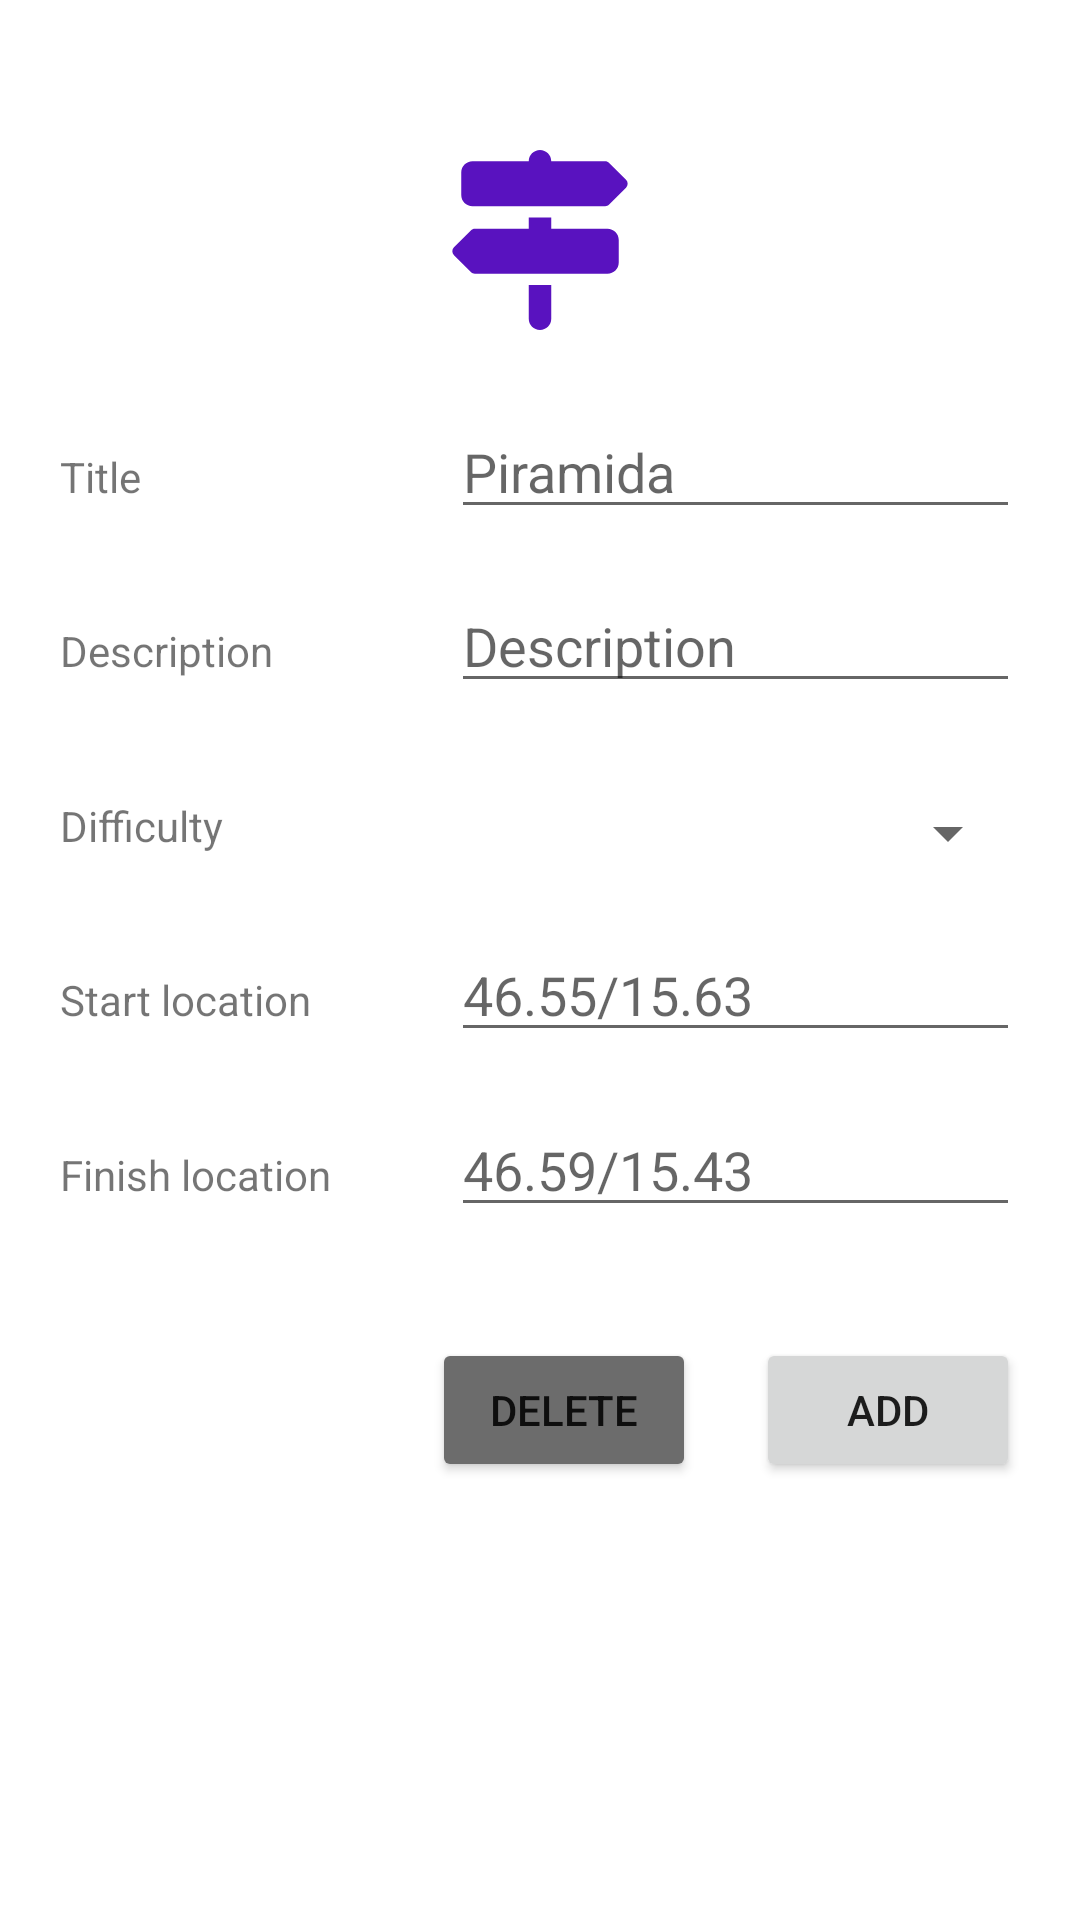

Write the Android layout XML for this screen, with the resource values it uses.
<!-- AndroidManifest.xml: application theme Theme.HillClimbRacing -->
<!-- res/layout/fragment_track_input.xml -->
<?xml version="1.0" encoding="utf-8"?>
<androidx.constraintlayout.widget.ConstraintLayout
    xmlns:android="http://schemas.android.com/apk/res/android"
    xmlns:app="http://schemas.android.com/apk/res-auto"
    xmlns:tools="http://schemas.android.com/tools"
    android:layout_width="match_parent"
    android:layout_height="match_parent"
    android:padding="@dimen/padding_std"
    tools:context=".fragments.TrackInputFragment">

    <TextView
        android:layout_width="0dp"
        android:layout_height="0dp"
        android:background="@drawable/ic_sign_post"
        android:backgroundTint="@color/purple_700"
        app:layout_constraintBottom_toTopOf="@+id/guideline3"
        app:layout_constraintEnd_toEndOf="parent"
        app:layout_constraintHorizontal_bias="0.5"
        app:layout_constraintStart_toStartOf="parent"
        app:layout_constraintTop_toTopOf="@+id/guideline6"
        app:layout_constraintDimensionRatio="1:1"/>

    <TextView
        android:id="@+id/labelTrackTitle"
        android:layout_width="0dp"
        android:layout_height="wrap_content"
        android:paddingEnd="@dimen/padding_std"
        android:text="@string/label_title"
        app:layout_constraintBottom_toTopOf="@+id/labelTrackDesc"
        app:layout_constraintStart_toStartOf="parent"
        app:layout_constraintTop_toBottomOf="@+id/guideline3" />

    <TextView
        android:id="@+id/labelTrackDesc"
        android:layout_width="0dp"
        android:layout_height="wrap_content"
        android:paddingEnd="@dimen/padding_std"
        android:text="@string/label_desc"
        app:layout_constraintBottom_toTopOf="@+id/labelDifficulty"
        app:layout_constraintStart_toStartOf="parent"
        app:layout_constraintTop_toBottomOf="@+id/labelTrackTitle" />

    <TextView
        android:id="@+id/labelDifficulty"
        android:layout_width="0dp"
        android:layout_height="wrap_content"
        android:paddingEnd="@dimen/padding_std"
        android:text="@string/label_difficulty"
        app:layout_constraintBottom_toTopOf="@+id/labelStartLoc"
        app:layout_constraintStart_toStartOf="parent"
        app:layout_constraintTop_toBottomOf="@+id/labelTrackDesc" />

    <TextView
        android:id="@+id/labelStartLoc"
        android:layout_width="0dp"
        android:layout_height="wrap_content"
        android:paddingEnd="@dimen/padding_std"
        android:text="@string/label_start_loc"
        app:layout_constraintBottom_toTopOf="@+id/labelFinishLoc"
        app:layout_constraintStart_toStartOf="parent"
        app:layout_constraintTop_toBottomOf="@+id/labelDifficulty" />

    <TextView
        android:id="@+id/labelFinishLoc"
        android:layout_width="0dp"
        android:layout_height="wrap_content"
        android:paddingEnd="@dimen/padding_std"
        android:text="@string/label_finish_loc"
        app:layout_constraintBottom_toTopOf="@+id/guideline4"
        app:layout_constraintStart_toStartOf="parent"
        app:layout_constraintTop_toBottomOf="@+id/labelStartLoc" />

    <Button
        android:id="@+id/btnDelete"
        android:layout_width="wrap_content"
        android:layout_height="wrap_content"
        android:text="@string/btn_delete"
        android:layout_marginEnd="@dimen/margin_std"
        android:backgroundTint="@color/gray"
        app:layout_constraintBottom_toTopOf="@+id/guideline5"
        app:layout_constraintEnd_toStartOf="@id/btnSetTrack"
        app:layout_constraintHorizontal_bias="1"
        app:layout_constraintStart_toStartOf="@+id/barrier"
        app:layout_constraintTop_toTopOf="@+id/guideline4" />

    <Button
        android:id="@+id/btnSetTrack"
        android:layout_width="wrap_content"
        android:layout_height="wrap_content"
        android:text="@string/btn_add"
        app:layout_constraintBottom_toTopOf="@+id/guideline5"
        app:layout_constraintEnd_toEndOf="parent"
        app:layout_constraintHorizontal_bias="1"
        app:layout_constraintStart_toEndOf="@+id/barrier"
        app:layout_constraintTop_toTopOf="@+id/guideline4" />

    <androidx.constraintlayout.widget.Guideline
        android:id="@+id/guideline3"
        android:layout_width="wrap_content"
        android:layout_height="wrap_content"
        android:orientation="horizontal"
        app:layout_constraintBottom_toTopOf="@+id/labelTrackTitle"
        app:layout_constraintGuide_percent="0.15"
        app:layout_constraintTop_toTopOf="parent" />

    <androidx.constraintlayout.widget.Guideline
        android:id="@+id/guideline4"
        android:layout_width="wrap_content"
        android:layout_height="wrap_content"
        android:orientation="horizontal"
        app:layout_constraintBottom_toTopOf="@+id/guideline5"
        app:layout_constraintGuide_percent="0.70"
        app:layout_constraintTop_toBottomOf="@+id/labelFinishLoc" />

    <androidx.constraintlayout.widget.Guideline
        android:id="@+id/guideline5"
        android:layout_width="wrap_content"
        android:layout_height="wrap_content"
        android:orientation="horizontal"
        app:layout_constraintBottom_toBottomOf="parent"
        app:layout_constraintGuide_percent="0.80"
        app:layout_constraintTop_toBottomOf="@+id/guideline4" />

    <EditText
        android:id="@+id/inputTrackTitle"
        android:layout_width="0dp"
        android:layout_height="wrap_content"
        android:layout_marginStart="@dimen/margin_std"
        android:hint="@string/hint_track_title"
        android:inputType="textPersonName"
        app:layout_constraintBaseline_toBaselineOf="@+id/labelTrackTitle"
        app:layout_constraintEnd_toEndOf="parent"
        app:layout_constraintStart_toStartOf="@+id/barrier"
        app:layout_constraintTop_toTopOf="@+id/inputTrackDesc" />

    <EditText
        android:id="@+id/inputTrackDesc"
        android:layout_width="0dp"
        android:layout_height="wrap_content"
        android:layout_marginStart="@dimen/margin_std"
        android:hint="@string/hint_desc"
        android:inputType="textPersonName"
        app:layout_constraintBaseline_toBaselineOf="@+id/labelTrackDesc"
        app:layout_constraintEnd_toEndOf="parent"
        app:layout_constraintStart_toStartOf="@+id/barrier"
        app:layout_constraintTop_toTopOf="@+id/spinner_difficulty" />

    <Spinner
        android:id="@+id/spinner_difficulty"
        android:layout_width="0dp"
        android:layout_height="wrap_content"
        android:layout_marginStart="@dimen/margin_std"
        android:textSize="@dimen/text_size_std"
        android:spinnerMode="dropdown"
        app:layout_constraintEnd_toEndOf="parent"
        app:layout_constraintStart_toStartOf="@+id/barrier"
        app:layout_constraintTop_toTopOf="@+id/labelDifficulty"
        tools:ignore="TouchTargetSizeCheck" />

    <EditText
        android:id="@+id/inputStartLoc"
        android:layout_width="0dp"
        android:layout_height="wrap_content"
        android:layout_marginStart="@dimen/margin_std"
        android:hint="@string/hint_loc"
        android:inputType="textEmailAddress"
        app:layout_constraintBaseline_toBaselineOf="@+id/labelStartLoc"
        app:layout_constraintEnd_toEndOf="parent"
        app:layout_constraintStart_toStartOf="@+id/barrier" />

    <EditText
        android:id="@+id/inputFinishLoc"
        android:layout_width="0dp"
        android:layout_height="wrap_content"
        android:layout_marginStart="@dimen/margin_std"
        android:hint="@string/hint_loc2"
        android:inputType="date"
        app:layout_constraintBaseline_toBaselineOf="@+id/labelFinishLoc"
        app:layout_constraintEnd_toEndOf="parent"
        app:layout_constraintStart_toStartOf="@+id/barrier" />

    <androidx.constraintlayout.widget.Barrier
        android:id="@+id/barrier"
        android:layout_width="wrap_content"
        android:layout_height="match_parent"
        app:barrierDirection="end"
        app:constraint_referenced_ids="labelTrackTitle,labelDifficulty,labelStartLoc,labelFinishLoc" />

    <androidx.constraintlayout.widget.Guideline
        android:id="@+id/guideline6"
        android:layout_width="wrap_content"
        android:layout_height="wrap_content"
        android:orientation="horizontal"
        app:layout_constraintGuide_percent="0.05" />
</androidx.constraintlayout.widget.ConstraintLayout>
<!-- resources referenced by this layout -->
<resources>
  <color name="gray">#6C6C6C</color>
  <color name="purple_700">#5912BF</color>
  <dimen name="margin_std">20dp</dimen>
  <dimen name="padding_std">20dp</dimen>
  <dimen name="text_size_std">16sp</dimen>
  <!-- drawable ic_sign_post (drawable) -->
  <vector xmlns:android="http://schemas.android.com/apk/res/android"
      android:width="512dp"
      android:height="512dp"
      android:viewportWidth="512"
      android:viewportHeight="512">
    <path
        android:fillColor="@color/white"
        android:pathData="M224,32H64C46.3,32 32,46.3 32,64v64c0,17.7 14.3,32 32,32H441.4c4.2,0 8.3,-1.7 11.3,-4.7l48,-48c6.2,-6.2 6.2,-16.4 0,-22.6l-48,-48c-3,-3 -7.1,-4.7 -11.3,-4.7H288c0,-17.7 -14.3,-32 -32,-32s-32,14.3 -32,32zM480,256c0,-17.7 -14.3,-32 -32,-32H288V192H224v32H70.6c-4.2,0 -8.3,1.7 -11.3,4.7l-48,48c-6.2,6.2 -6.2,16.4 0,22.6l48,48c3,3 7.1,4.7 11.3,4.7H448c17.7,0 32,-14.3 32,-32V256zM288,480V384H224v96c0,17.7 14.3,32 32,32s32,-14.3 32,-32z"/>
  </vector>
  <string name="btn_add">Add</string>
  <string name="btn_delete">Delete</string>
  <string name="hint_desc">Description</string>
  <string name="hint_loc" translatable="false">46.55/15.63</string>
  <string name="hint_loc2" translatable="false">46.59/15.43</string>
  <string name="hint_track_title" translatable="false">Piramida</string>
  <string name="label_desc">Description</string>
  <string name="label_difficulty">Difficulty</string>
  <string name="label_finish_loc">Finish location</string>
  <string name="label_start_loc">Start location</string>
  <string name="label_title">Title</string>
  <style name="Theme.HillClimbRacing" parent="Theme.MaterialComponents.DayNight.NoActionBar">
          
          <item name="colorPrimary">@color/purple_500</item>
          <item name="colorPrimaryVariant">@color/purple_700</item>
          <item name="colorOnPrimary">@color/white</item>
          
          <item name="colorSecondary">@color/emerald_200</item>
          <item name="colorSecondaryVariant">@color/emerald_700</item>
          <item name="colorOnSecondary">@color/black</item>
          
          <item name="android:statusBarColor">?attr/colorPrimary</item>
          
      </style>
  <color name="white">#FFFFFFFF</color>
  <color name="purple_500">#FF6200EE</color>
  <color name="emerald_200">#0BD182</color>
  <color name="emerald_700">#01CD7C</color>
  <color name="black">#FF000000</color>
</resources>
